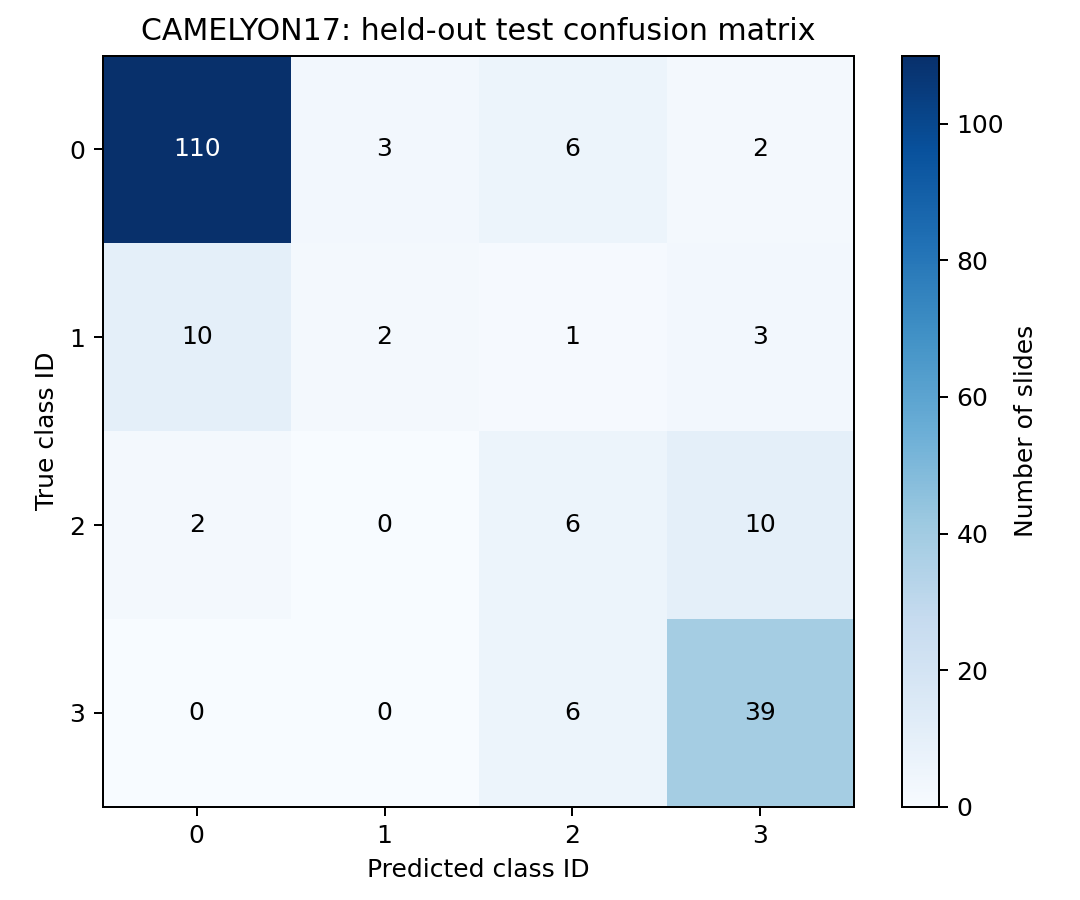

The table this chart was drawn from, first rows:
, predicted_0, predicted_1, predicted_2, predicted_3
true_0, 110, 3, 6, 2
true_1, 10, 2, 1, 3
true_2, 2, 0, 6, 10
true_3, 0, 0, 6, 39
